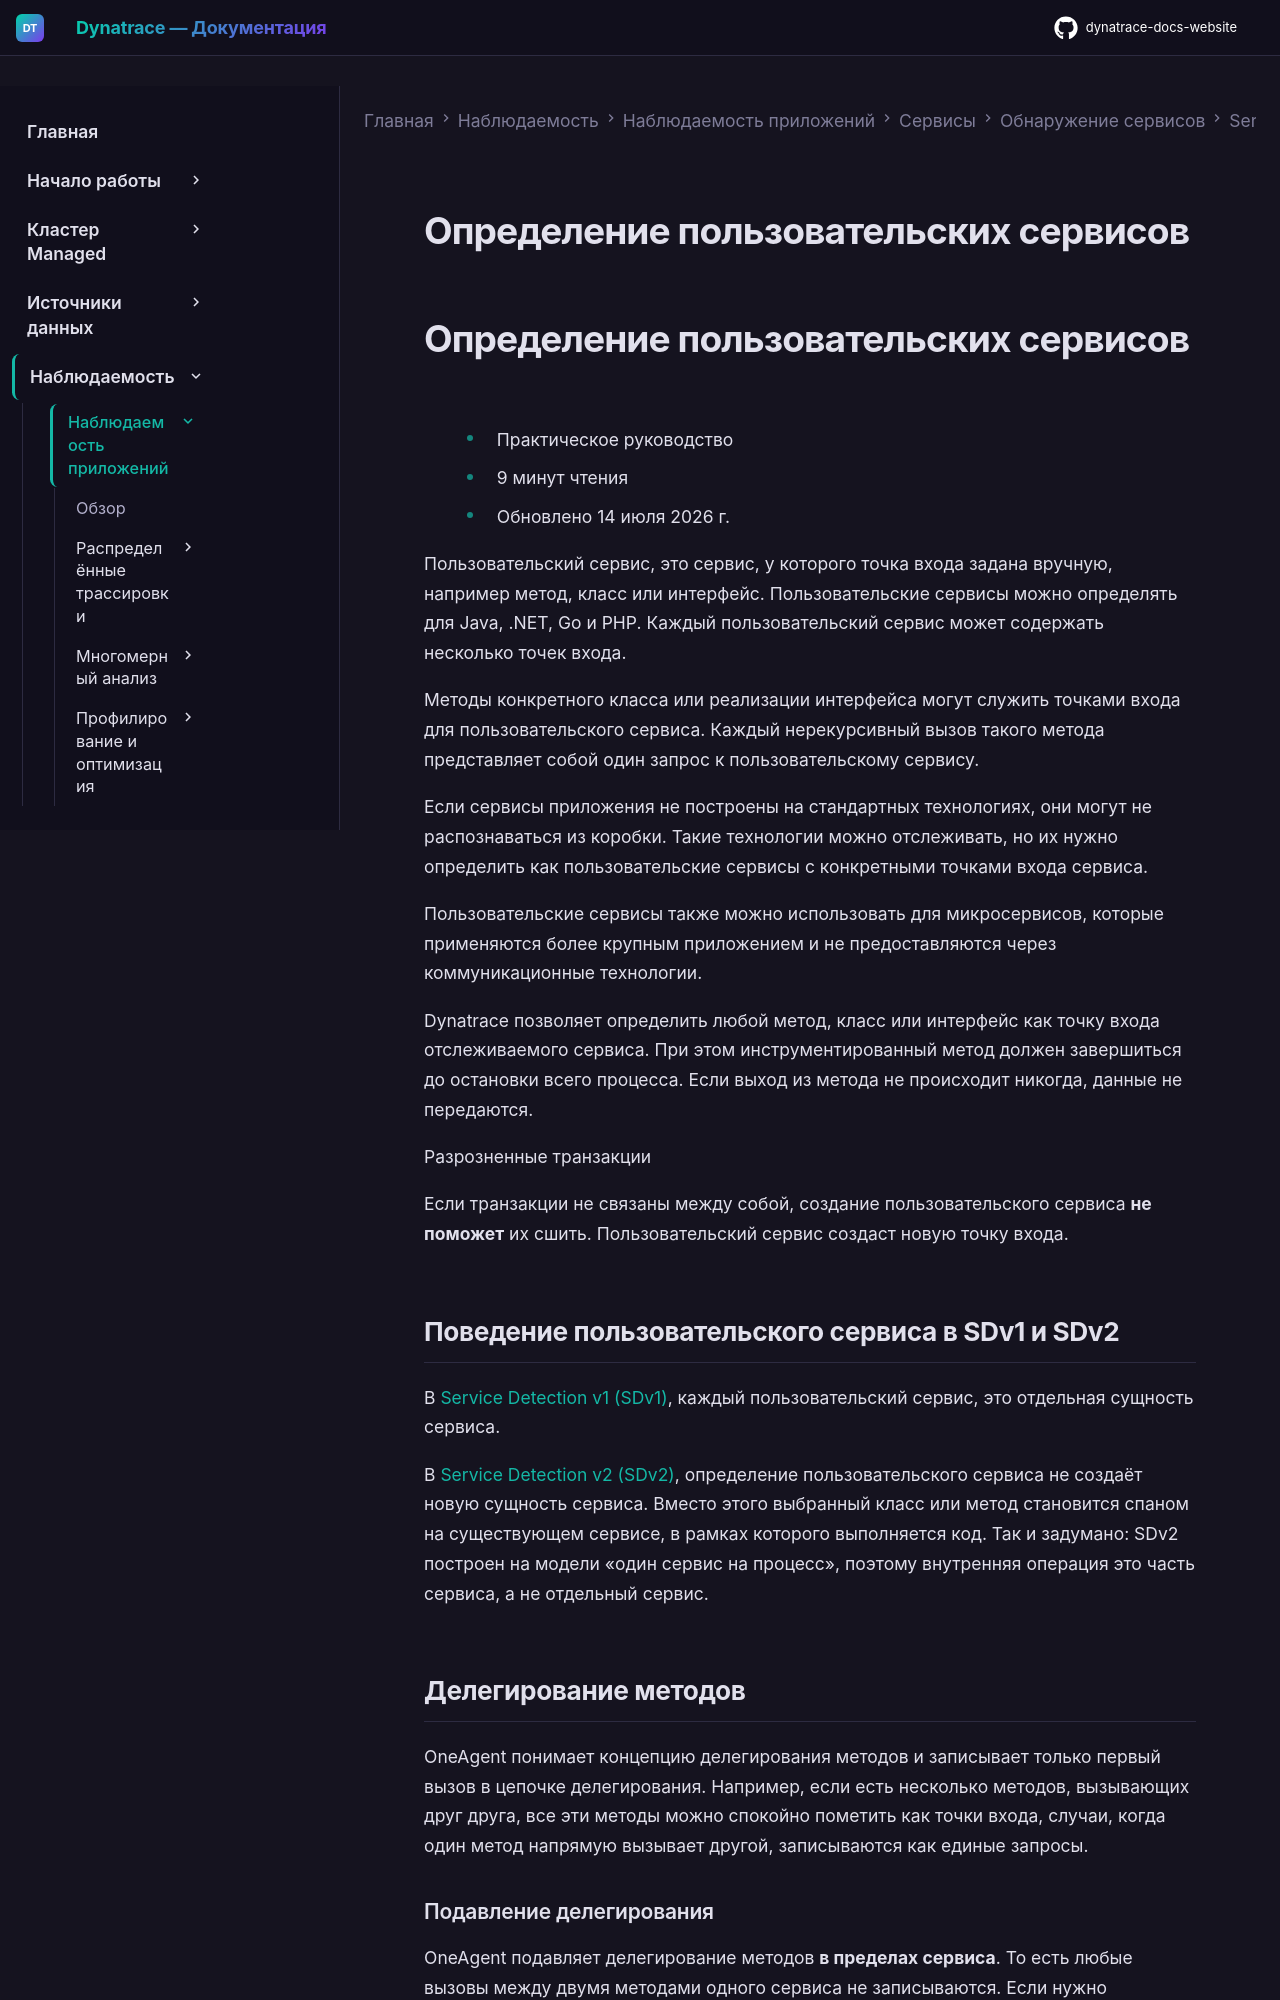

repository: Yerkebulan-Ardabayev/dynatrace-docs-website · page: managed-ru/observe/application-observability/services/service-detection/service-detection-v1/service-types/custom-services/index.html · generator: mkdocs

---
title: Определение пользовательских сервисов
source: https://docs.dynatrace.com/managed/observe/application-observability/services/service-detection/service-detection-v1/service-types/custom-services
---

# Определение пользовательских сервисов

# Определение пользовательских сервисов

* Практическое руководство
* 9 минут чтения
* Обновлено 14 июля 2026 г.

Пользовательский сервис, это сервис, у которого точка входа задана вручную, например метод, класс или интерфейс. Пользовательские сервисы можно определять для Java, .NET, Go и PHP. Каждый пользовательский сервис может содержать несколько точек входа.

Методы конкретного класса или реализации интерфейса могут служить точками входа для пользовательского сервиса. Каждый нерекурсивный вызов такого метода представляет собой один запрос к пользовательскому сервису.

Если сервисы приложения не построены на стандартных технологиях, они могут не распознаваться из коробки. Такие технологии можно отслеживать, но их нужно определить как пользовательские сервисы с конкретными точками входа сервиса.

Пользовательские сервисы также можно использовать для микросервисов, которые применяются более крупным приложением и не предоставляются через коммуникационные технологии.

Dynatrace позволяет определить любой метод, класс или интерфейс как точку входа отслеживаемого сервиса. При этом инструментированный метод должен завершиться до остановки всего процесса. Если выход из метода не происходит никогда, данные не передаются.

Разрозненные транзакции

Если транзакции не связаны между собой, создание пользовательского сервиса **не поможет** их сшить. Пользовательский сервис создаст новую точку входа.
